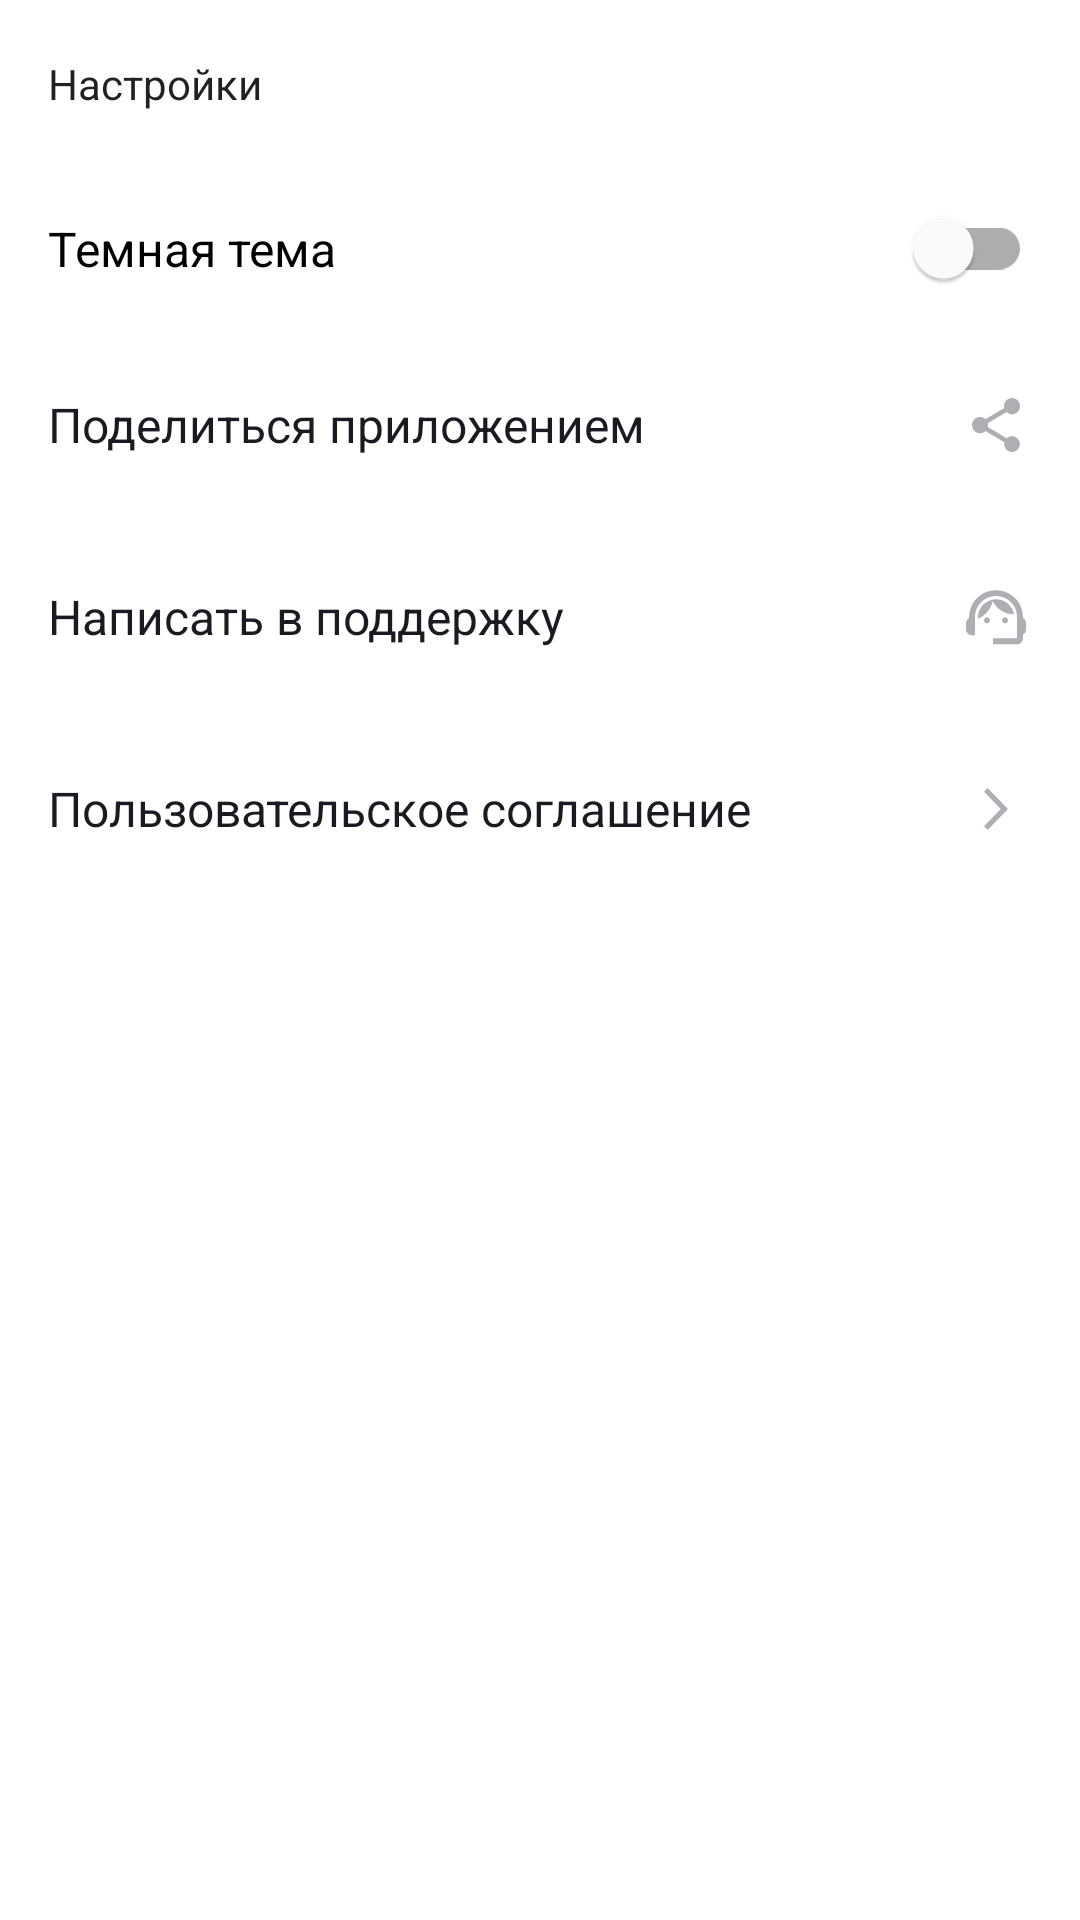

Write the Android layout XML for this screen, with the resource values it uses.
<!-- AndroidManifest.xml: activity theme Base.Theme.PlaylistMaker -->
<!-- res/layout/activity_settings.xml -->
<?xml version="1.0" encoding="utf-8"?>
<LinearLayout xmlns:android="http://schemas.android.com/apk/res/android"
    xmlns:tools="http://schemas.android.com/tools"
    android:id="@+id/main_container"
    android:fitsSystemWindows="true"
    android:layout_width="match_parent"
    android:layout_height="match_parent"
    xmlns:app="http://schemas.android.com/apk/res-auto"
    android:orientation="vertical"
    android:background="@color/white">

    <androidx.appcompat.widget.Toolbar
        android:id="@+id/toolbar"
        android:layout_width="match_parent"
        android:layout_height="?attr/actionBarSize"
        android:background="@color/white"
        app:title="@string/settings"
        app:navigationIcon="@drawable/arrow"
        app:titleTextAppearance="@style/ToolbarSettingsTitleStyle"/>

    




    <com.google.android.material.switchmaterial.SwitchMaterial
        android:layout_width="match_parent"
        android:layout_height="wrap_content"
        android:gravity="center_vertical"
        android:padding="16dp"
        android:text="@string/dark_theme"
        android:textSize="16sp"
        android:thumbTint="@color/switch_thumb_color"
        android:trackTint="@color/switch_track_color"/>
    

    <TextView
        android:layout_width="match_parent"
        android:layout_height="64dp"
        android:gravity="center_vertical"
        android:padding="16dp"
        android:text="@string/app_share"
        android:textColor="@color/text_color"
        android:textSize="16sp"
        app:drawableEndCompat="@drawable/share"/>

    <TextView
        android:layout_width="match_parent"
        android:layout_height="64dp"
        android:gravity="center_vertical"
        android:padding="16dp"
        android:text="@string/support"
        android:textColor="@color/text_color"
        android:textSize="16sp"
        app:drawableEndCompat="@drawable/support" />

    <TextView
        android:layout_width="match_parent"
        android:layout_height="64dp"
        android:gravity="center_vertical"
        android:padding="16dp"
        android:text="@string/user_agreement"
        android:textColor="@color/text_color"
        android:textSize="16sp"
        app:drawableEndCompat="@drawable/arrow_forward" />



</LinearLayout>
<!-- resources referenced by this layout -->
<resources>
  <color name="text_color">#1A1B22</color>
  <color name="white">#FFFFFFFF</color>
  <!-- drawable arrow_forward (drawable) -->
  <vector xmlns:android="http://schemas.android.com/apk/res/android"
      android:width="24dp"
      android:height="24dp"
      android:viewportWidth="24"
      android:viewportHeight="24">
    <path
        android:pathData="M8,17.749L9.213,19L16,12L9.213,5L8,6.252L13.573,12L8,17.749Z"
        android:fillColor="@color/light_icons"/>
  </vector>
  <!-- drawable share (drawable) -->
  <vector xmlns:android="http://schemas.android.com/apk/res/android"
      android:width="24dp"
      android:height="24dp"
      android:viewportWidth="24"
      android:viewportHeight="24">
    <path
        android:pathData="M17.333,15.723C16.658,15.723 16.053,15.994 15.591,16.419L9.253,12.669C9.298,12.461 9.333,12.253 9.333,12.036C9.333,11.819 9.298,11.611 9.253,11.404L15.52,7.69C16,8.142 16.631,8.422 17.333,8.422C18.809,8.422 20,7.211 20,5.711C20,4.211 18.809,3 17.333,3C15.858,3 14.667,4.211 14.667,5.711C14.667,5.928 14.702,6.136 14.747,6.343L8.48,10.057C8,9.605 7.369,9.325 6.667,9.325C5.191,9.325 4,10.536 4,12.036C4,13.536 5.191,14.747 6.667,14.747C7.369,14.747 8,14.467 8.48,14.015L14.809,17.774C14.764,17.964 14.738,18.163 14.738,18.361C14.738,19.816 15.902,21 17.333,21C18.764,21 19.929,19.816 19.929,18.361C19.929,16.907 18.764,15.723 17.333,15.723Z"
        android:fillColor="@color/light_icons"/>
  </vector>
  <string name="app_share">Поделиться приложением</string>
  <string name="dark_theme">Темная тема</string>
  <string name="settings">Настройки</string>
  <string name="support">Написать в поддержку</string>
  <string name="user_agreement">Пользовательское соглашение</string>
  <style name="Base.Theme.PlaylistMaker" parent="Theme.MaterialComponents.DayNight.NoActionBar">
          
          <item name="colorPrimary">@color/main_background</item>
          <item name="colorPrimaryVariant">@color/child_pages_background</item>
          <item name="colorOnPrimary">@color/black</item>
          
          <item name="colorSecondary">@color/white</item>
          <item name="colorOnSecondary">@color/text_color</item>
          
          <item name="android:statusBarColor">@color/main_background</item>
  
          
          <item name="hintTextColor">@color/light_icons</item>
  
          
          <item name="searchPageIcon">@color/icon_color</item>
  
          
          <item name="clearIcon">@color/clear_icon_color</item>
  
          
          <item name="trackName">@color/track_name_color</item>
  
  
          
          
      </style>
  <color name="light_icons">#AEAFB4</color>
  <color name="main_background">#3772E7</color>
  <color name="child_pages_background">#1A1B22</color>
  <color name="black">#FF000000</color>
  <color name="icon_color">#1A1B22</color>
  <color name="clear_icon_color">#1A1B22</color>
  <color name="track_name_color">#FFFFFF</color>
</resources>
